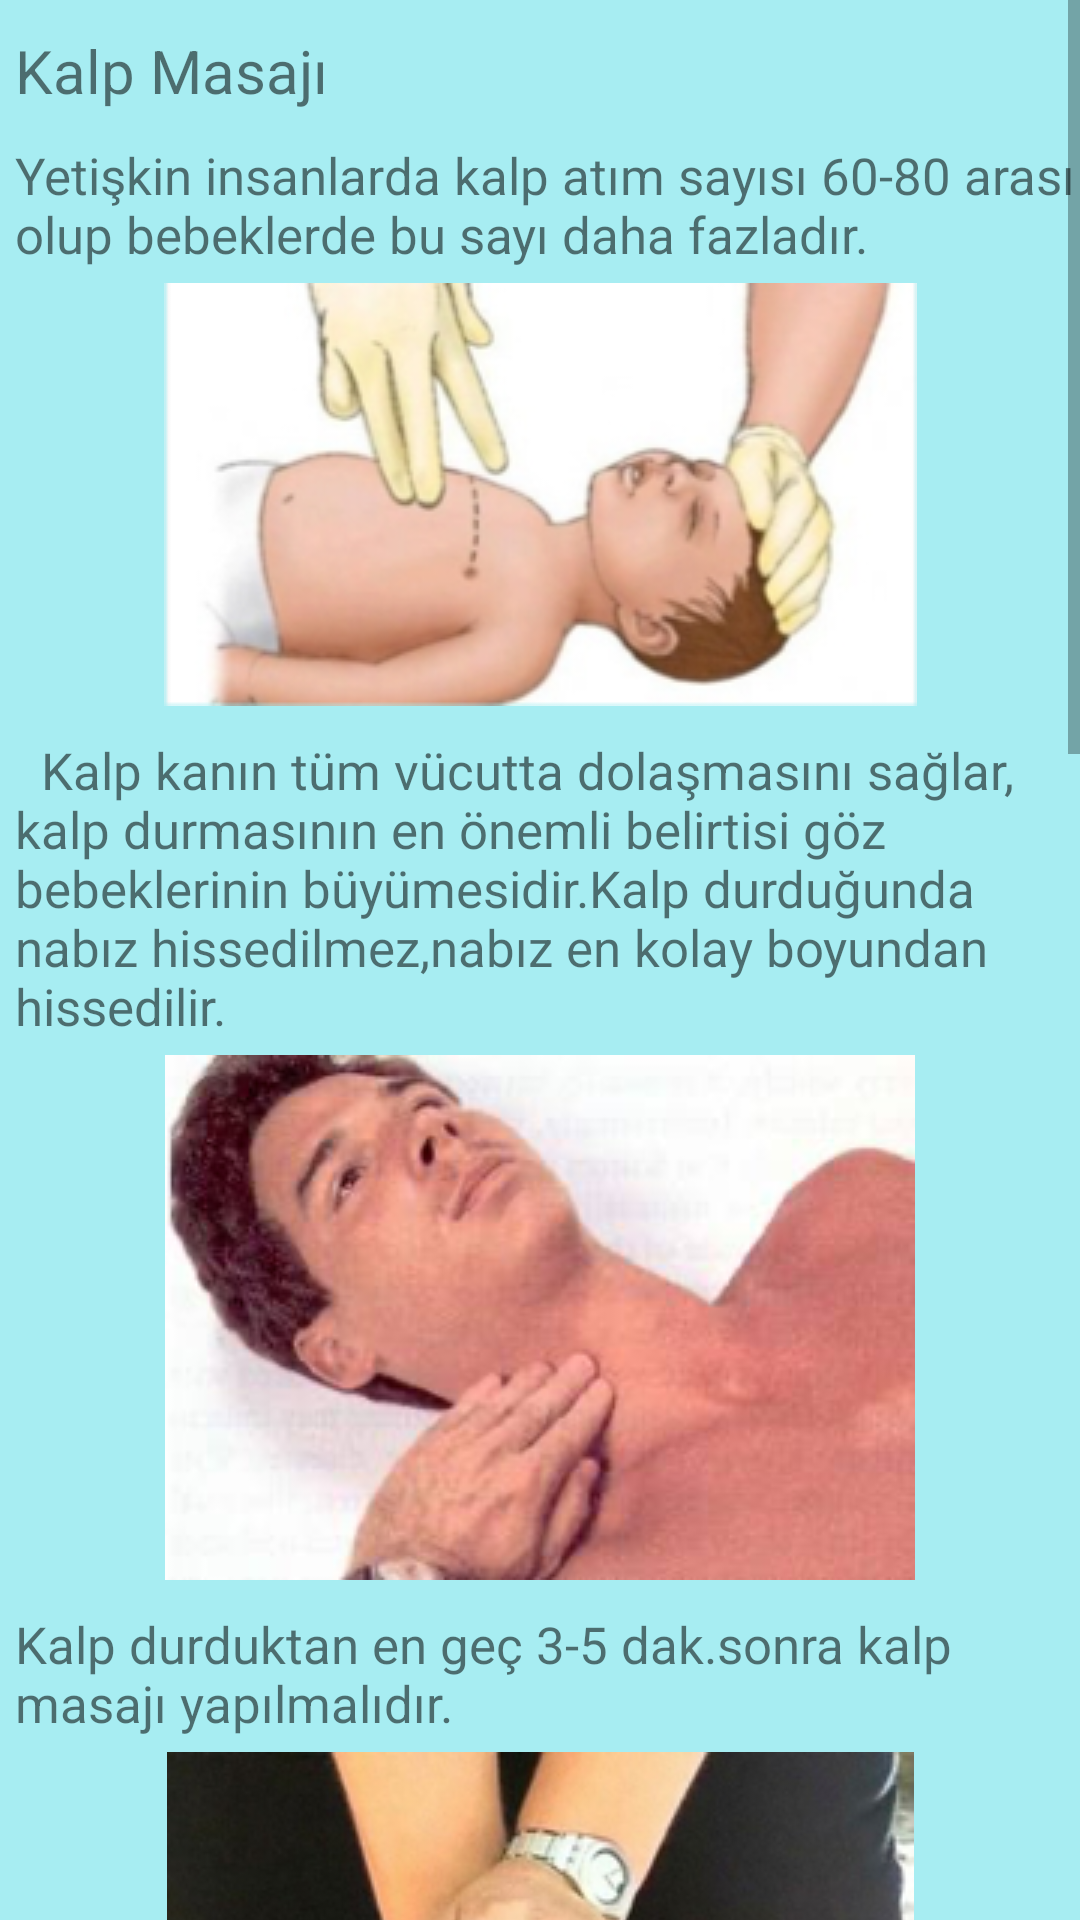

Produce the Android XML layout that renders to this screen, including the resource entries it uses.
<!-- AndroidManifest.xml: application theme AppTheme -->
<!-- res/layout/d2_k4_birinci_fragment.xml -->
<?xml version="1.0" encoding="utf-8"?>
<androidx.constraintlayout.widget.ConstraintLayout xmlns:android="http://schemas.android.com/apk/res/android"
    xmlns:app="http://schemas.android.com/apk/res-auto"
    xmlns:tools="http://schemas.android.com/tools"
    android:layout_width="match_parent"
    android:layout_height="match_parent"
    tools:context=".Ders2.Konular.Konu4.D2K4BirinciFragment"
    android:background="@color/turkuaz">

    <ScrollView
        android:layout_width="0dp"
        android:layout_height="wrap_content"
        app:layout_constraintEnd_toEndOf="parent"
        app:layout_constraintStart_toStartOf="parent"
        app:layout_constraintTop_toTopOf="parent">

        <LinearLayout
            android:layout_width="match_parent"
            android:layout_height="wrap_content"
            android:orientation="vertical">

            <androidx.constraintlayout.widget.ConstraintLayout
                android:layout_width="match_parent"
                android:layout_height="match_parent">


                <TextView
                    android:id="@+id/textView10"
                    android:layout_width="match_parent"
                    android:layout_height="wrap_content"
                    android:paddingLeft="5dp"
                    android:paddingTop="10dp"
                    android:text="Kalp Masajı"
                    android:textSize="20sp"
                    app:layout_constraintEnd_toEndOf="parent"
                    app:layout_constraintHorizontal_bias="1.0"
                    app:layout_constraintStart_toStartOf="parent"
                    app:layout_constraintTop_toTopOf="parent" />

                <TextView
                    android:id="@+id/textView11"
                    android:layout_width="match_parent"
                    android:layout_height="wrap_content"
                    android:paddingLeft="5dp"
                    android:paddingTop="10dp"
                    android:text="Yetişkin insanlarda kalp atım sayısı 60-80 arası olup bebeklerde bu sayı daha fazladır."
                    android:textSize="17sp"
                    app:layout_constraintEnd_toEndOf="parent"
                    app:layout_constraintHorizontal_bias="0.0"
                    app:layout_constraintStart_toStartOf="parent"
                    app:layout_constraintTop_toBottomOf="@+id/textView10" />

                <ImageView
                    android:id="@+id/imageView14"
                    android:layout_width="wrap_content"
                    android:layout_height="wrap_content"
                    android:paddingTop="5dp"
                    android:src="@drawable/bebekkalp"
                    app:layout_constraintEnd_toEndOf="parent"
                    app:layout_constraintStart_toStartOf="parent"
                    app:layout_constraintTop_toBottomOf="@+id/textView11" />
            </androidx.constraintlayout.widget.ConstraintLayout>

            <androidx.constraintlayout.widget.ConstraintLayout
                android:layout_width="match_parent"
                android:layout_height="wrap_content">

                <TextView
                    android:id="@+id/textView12"
                    android:layout_width="match_parent"
                    android:layout_height="wrap_content"
                    android:paddingLeft="5dp"
                    android:paddingTop="10dp"
                    android:text="  Kalp kanın tüm vücutta dolaşmasını sağlar, kalp durmasının en önemli belirtisi göz bebeklerinin büyümesidir.Kalp durduğunda nabız hissedilmez,nabız en kolay boyundan hissedilir."
                    android:textSize="17sp"
                    app:layout_constraintEnd_toEndOf="parent"
                    app:layout_constraintStart_toStartOf="parent"
                    app:layout_constraintTop_toTopOf="parent" />

                <ImageView
                    android:id="@+id/imageView15"
                    android:layout_width="wrap_content"
                    android:layout_height="wrap_content"
                    android:paddingTop="5dp"
                    android:src="@drawable/nabiz"
                    app:layout_constraintEnd_toEndOf="parent"
                    app:layout_constraintStart_toStartOf="parent"
                    app:layout_constraintTop_toBottomOf="@+id/textView12" />


            </androidx.constraintlayout.widget.ConstraintLayout>

            <androidx.constraintlayout.widget.ConstraintLayout
                android:layout_width="match_parent"
                android:layout_height="wrap_content">

                <TextView
                    android:id="@+id/textView13"
                    android:layout_width="wrap_content"
                    android:layout_height="wrap_content"
                    android:paddingLeft="5dp"
                    android:paddingTop="10dp"
                    android:text="Kalp durduktan en geç 3-5 dak.sonra kalp masajı yapılmalıdır."
                    android:textSize="17sp"
                    app:layout_constraintEnd_toEndOf="parent"
                    app:layout_constraintStart_toStartOf="parent"
                    app:layout_constraintTop_toTopOf="parent" />

                <ImageView
                    android:id="@+id/imageView16"
                    android:layout_width="wrap_content"
                    android:layout_height="wrap_content"
                    android:paddingTop="5dp"
                    android:src="@drawable/kalpmasajidk"
                    app:layout_constraintEnd_toEndOf="parent"
                    app:layout_constraintStart_toStartOf="parent"
                    app:layout_constraintTop_toBottomOf="@+id/textView13" />

            </androidx.constraintlayout.widget.ConstraintLayout>

            <androidx.constraintlayout.widget.ConstraintLayout
                android:layout_width="match_parent"
                android:layout_height="wrap_content">

                <TextView
                    android:id="@+id/textView14"
                    android:layout_width="wrap_content"
                    android:layout_height="wrap_content"
                    android:paddingLeft="5dp"
                    android:paddingTop="10dp"
                    android:text="Kalp masajı yapılacak hasta sırt üstü sert bir zemine yatırılarak, göğüs kemiğinin alt uç 1/3 lük kısmına göğüs kemiği 5-7 cm. kadar esnetecek şekilde ve dakikada 60-80 kez tekrarlanır. Bebeklerde ise dak.100 kez denenir.\n
Bu işleme en fazla 5 dak.devam edilir.Kalbi çalışan bir hastaya kesinlikle kalp masajı yapılmaz."
                    android:textSize="17sp"
                    app:layout_constraintEnd_toEndOf="parent"
                    app:layout_constraintStart_toStartOf="parent"
                    app:layout_constraintTop_toTopOf="parent" />

                <ImageView
                    android:id="@+id/imageView17"
                    android:layout_width="wrap_content"
                    android:layout_height="wrap_content"
                    android:paddingTop="5dp"
                    android:src="@drawable/kalpmasaji2"
                    app:layout_constraintEnd_toEndOf="parent"
                    app:layout_constraintStart_toStartOf="parent"
                    app:layout_constraintTop_toBottomOf="@+id/textView14" />

            </androidx.constraintlayout.widget.ConstraintLayout>

            <androidx.constraintlayout.widget.ConstraintLayout
                android:layout_width="match_parent"
                android:layout_height="wrap_content">

                <TextView
                    android:id="@+id/textView15"
                    android:layout_width="wrap_content"
                    android:layout_height="wrap_content"
                    android:paddingLeft="5dp"
                    android:paddingTop="10dp"
                    android:text="İki ilk yardımcının bulunduğu ortamda kalp masajı ve Suni solunum beraber yapılacaksa 5 kalp masajı-1 suni solunum ama tek ilk yardımcı bu işlemi yapacaksa : 15 kalp masajı-2 suni solunum olacak şekilde ilk yardım yapılır"
                    android:textSize="17sp"
                    app:layout_constraintEnd_toEndOf="parent"
                    app:layout_constraintStart_toStartOf="parent"
                    app:layout_constraintTop_toTopOf="parent" />

                <ImageView
                    android:id="@+id/imageView18"
                    android:layout_width="wrap_content"
                    android:layout_height="wrap_content"
                    android:paddingTop="5dp"
                    android:src="@drawable/kalpmasaji3"
                    app:layout_constraintEnd_toEndOf="parent"
                    app:layout_constraintStart_toStartOf="parent"
                    app:layout_constraintTop_toBottomOf="@+id/textView15" />

            </androidx.constraintlayout.widget.ConstraintLayout>

            <androidx.constraintlayout.widget.ConstraintLayout
                android:layout_width="match_parent"
                android:layout_height="wrap_content">

                <TextView
                    android:id="@+id/textView16"
                    android:layout_width="wrap_content"
                    android:layout_height="wrap_content"
                    android:paddingLeft="5dp"
                    android:paddingTop="10dp"
                    android:text="Elektrik çarpmalarında ise kazazede elektrik devresinden kurtarıldıktan sonra kalp masajı yapılacak bölgeye yumrukla bir defa vurularak kalp uyarılır."
                    android:textSize="17sp"
                    app:layout_constraintEnd_toEndOf="parent"
                    app:layout_constraintStart_toStartOf="parent"
                    app:layout_constraintTop_toTopOf="parent" />

                <ImageView
                    android:id="@+id/imageView19"
                    android:layout_width="wrap_content"
                    android:layout_height="wrap_content"
                    android:layout_marginBottom="16dp"
                    android:paddingTop="5dp"
                    android:src="@drawable/elektrikcarpmasi"
                    app:layout_constraintBottom_toBottomOf="parent"
                    app:layout_constraintEnd_toEndOf="parent"
                    app:layout_constraintStart_toStartOf="parent"
                    app:layout_constraintTop_toBottomOf="@+id/textView16" />

            </androidx.constraintlayout.widget.ConstraintLayout>


        </LinearLayout>
    </ScrollView>
</androidx.constraintlayout.widget.ConstraintLayout>
<!-- resources referenced by this layout -->
<resources>
  <color name="turkuaz">#A7EDF2</color>
  <!-- drawable bebekkalp: png bitmap (drawable, 61434 bytes) -->
  <!-- drawable elektrikcarpmasi: png bitmap (drawable, 43767 bytes) -->
  <!-- drawable kalpmasaji2: png bitmap (drawable, 68387 bytes) -->
  <!-- drawable kalpmasaji3: png bitmap (drawable, 83609 bytes) -->
  <!-- drawable kalpmasajidk: png bitmap (drawable, 72070 bytes) -->
  <!-- drawable nabiz: png bitmap (drawable, 89122 bytes) -->
  <style name="AppTheme" parent="Theme.AppCompat.Light.NoActionBar">
          
          <item name="colorPrimary">@color/turkuaz</item>
          <item name="colorPrimaryDark">@color/colorPrimaryDark</item>
          <item name="colorAccent">@color/colorAccent</item>
      </style>
  <color name="colorPrimaryDark">#00574B</color>
  <color name="colorAccent">#D81B60</color>
</resources>
